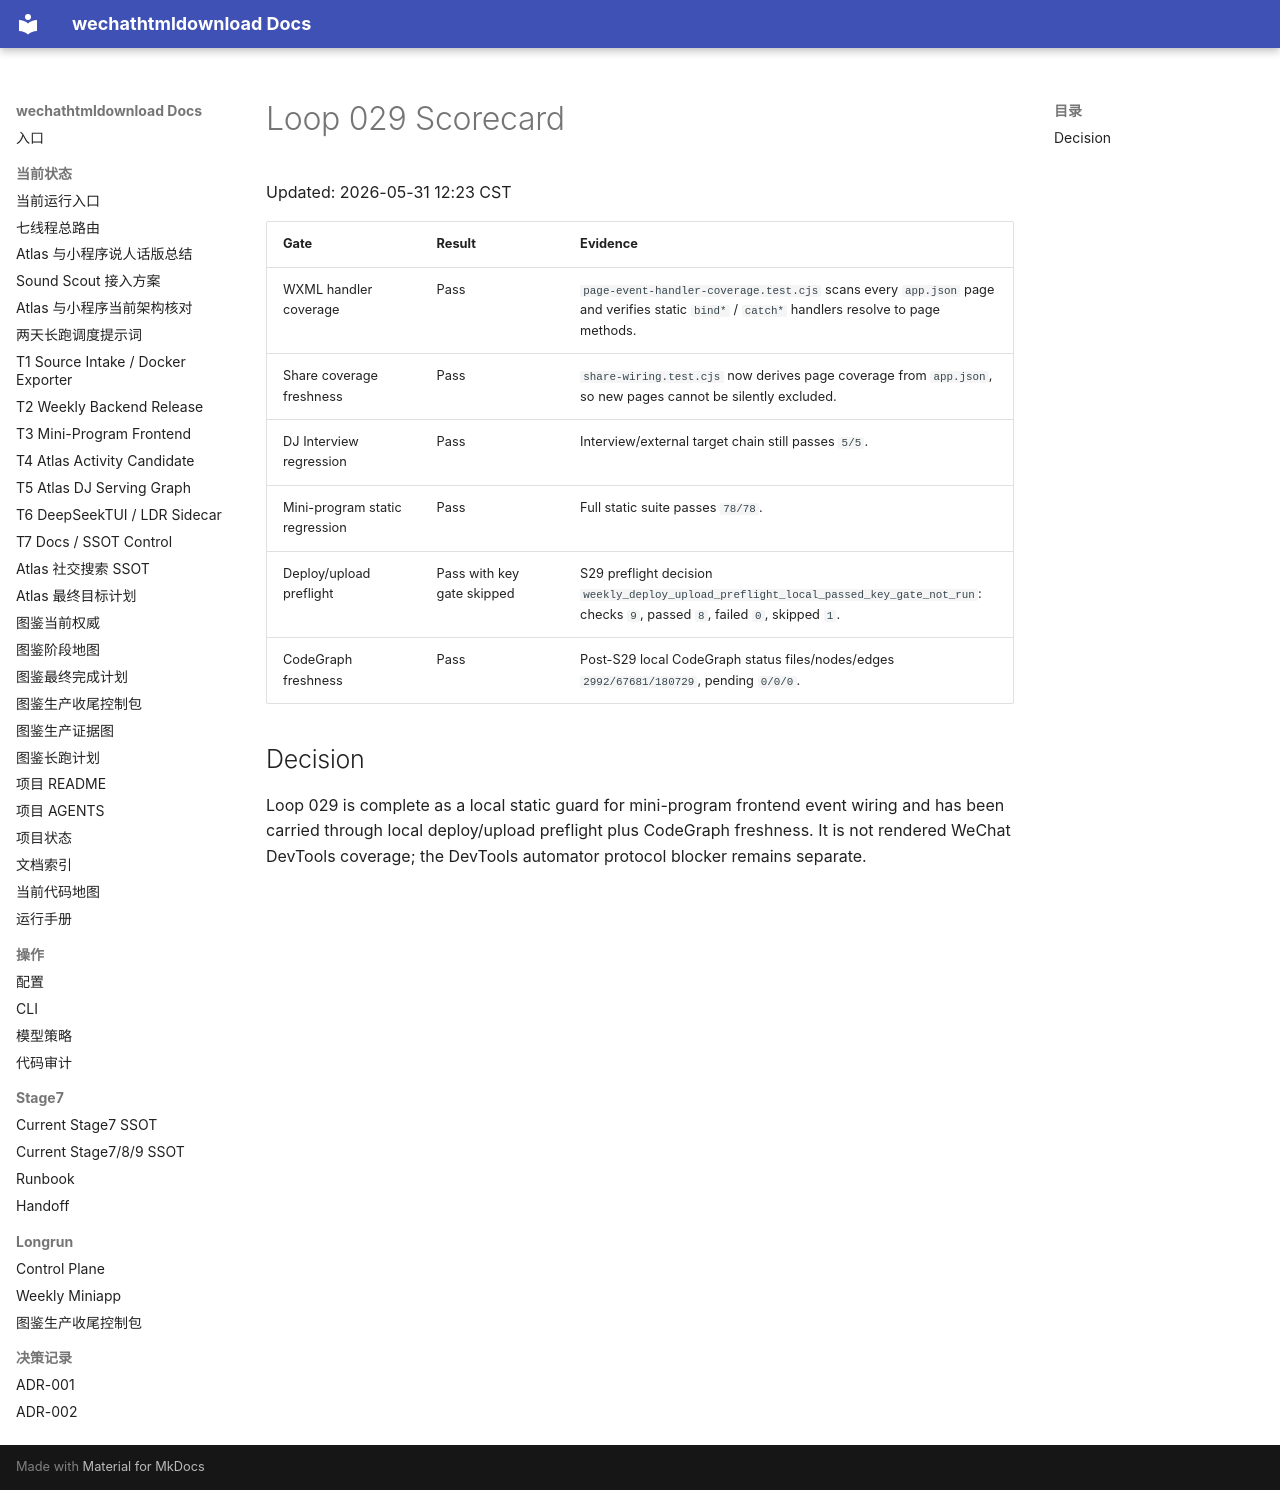

repository: yutianyu111602-glitch/wechathtmldownload · page: longrun/atlas-route-external-db-20260531/loops/loop-029-scorecard.html · generator: mkdocs

# Loop 029 Scorecard

Updated: 2026-05-31 12:23 CST

| Gate | Result | Evidence |
| --- | --- | --- |
| WXML handler coverage | Pass | `page-event-handler-coverage.test.cjs` scans every `app.json` page and verifies static `bind*` / `catch*` handlers resolve to page methods. |
| Share coverage freshness | Pass | `share-wiring.test.cjs` now derives page coverage from `app.json`, so new pages cannot be silently excluded. |
| DJ Interview regression | Pass | Interview/external target chain still passes `5/5`. |
| Mini-program static regression | Pass | Full static suite passes `78/78`. |
| Deploy/upload preflight | Pass with key gate skipped | S29 preflight decision `weekly_deploy_upload_preflight_local_passed_key_gate_not_run`: checks `9`, passed `8`, failed `0`, skipped `1`. |
| CodeGraph freshness | Pass | Post-S29 local CodeGraph status files/nodes/edges `2992/67681/180729`, pending `0/0/0`. |

## Decision

Loop 029 is complete as a local static guard for mini-program frontend event wiring and has been carried through local deploy/upload preflight plus CodeGraph freshness. It is not rendered WeChat DevTools coverage; the DevTools automator protocol blocker remains separate.
